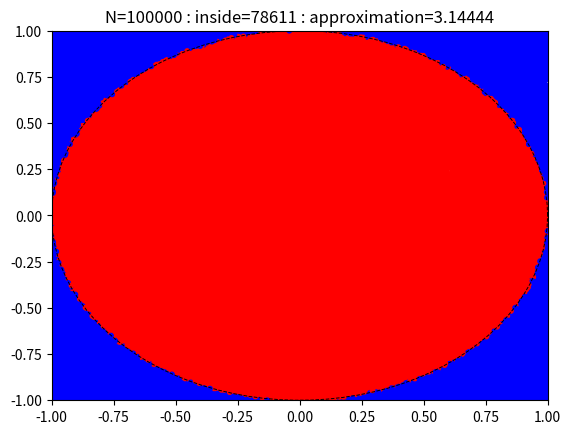

The matplotlib source for this figure:
# -*- coding: utf-8 -*-
"""
Created on Sun Oct 24 15:35:58 2021

[redacted]
"""

import random
import matplotlib.pyplot as plt
import numpy as np

def random_cords(N):
    X=[None]*N
    Y=[None]*N
    for n in range(N):
        X[n] = random.uniform(-1,1)
        Y[n] = random.uniform(-1,1)
    return [X,Y]

N=[1000,10000,100000]
approximations=[]
for n in N:
    plt.clf()
    C=np.array(random_cords(n))
    #indikator för huruvida innanför cirkelns radie
    inside = np.where(np.square(np.array(C[0]))+np.square(np.array(C[1])) < 1, 1, 0)
    n_c = np.sum(inside)
    approx = 4*n_c/n
    approximations.append(approx)
    
    
    
    #generera cirkel för plot
    cargs = np.linspace(0,2*np.pi,100)
    cx = np.cos(cargs)
    cy = np.sin(cargs)
    
    #plotta
    col_criteria = np.where(inside == 1, "red", "blue")
    plt.scatter(C[0],C[1], s=10, color=col_criteria)
    
    plt.xlim(-1,1)
    plt.ylim(-1,1)
    plt.title(f"N={n} : inside={n_c} : approximation={approx}")
    plt.plot(cx,cy, linewidth=0.7, c='black', linestyle='--')
    plt.show
    plt.savefig(f"pi approximation N {n}.png") 
    
print("n \t: approximation")
for e in range(len(N)):
    print(f"{N[e]} \t: {approximations[e]}")